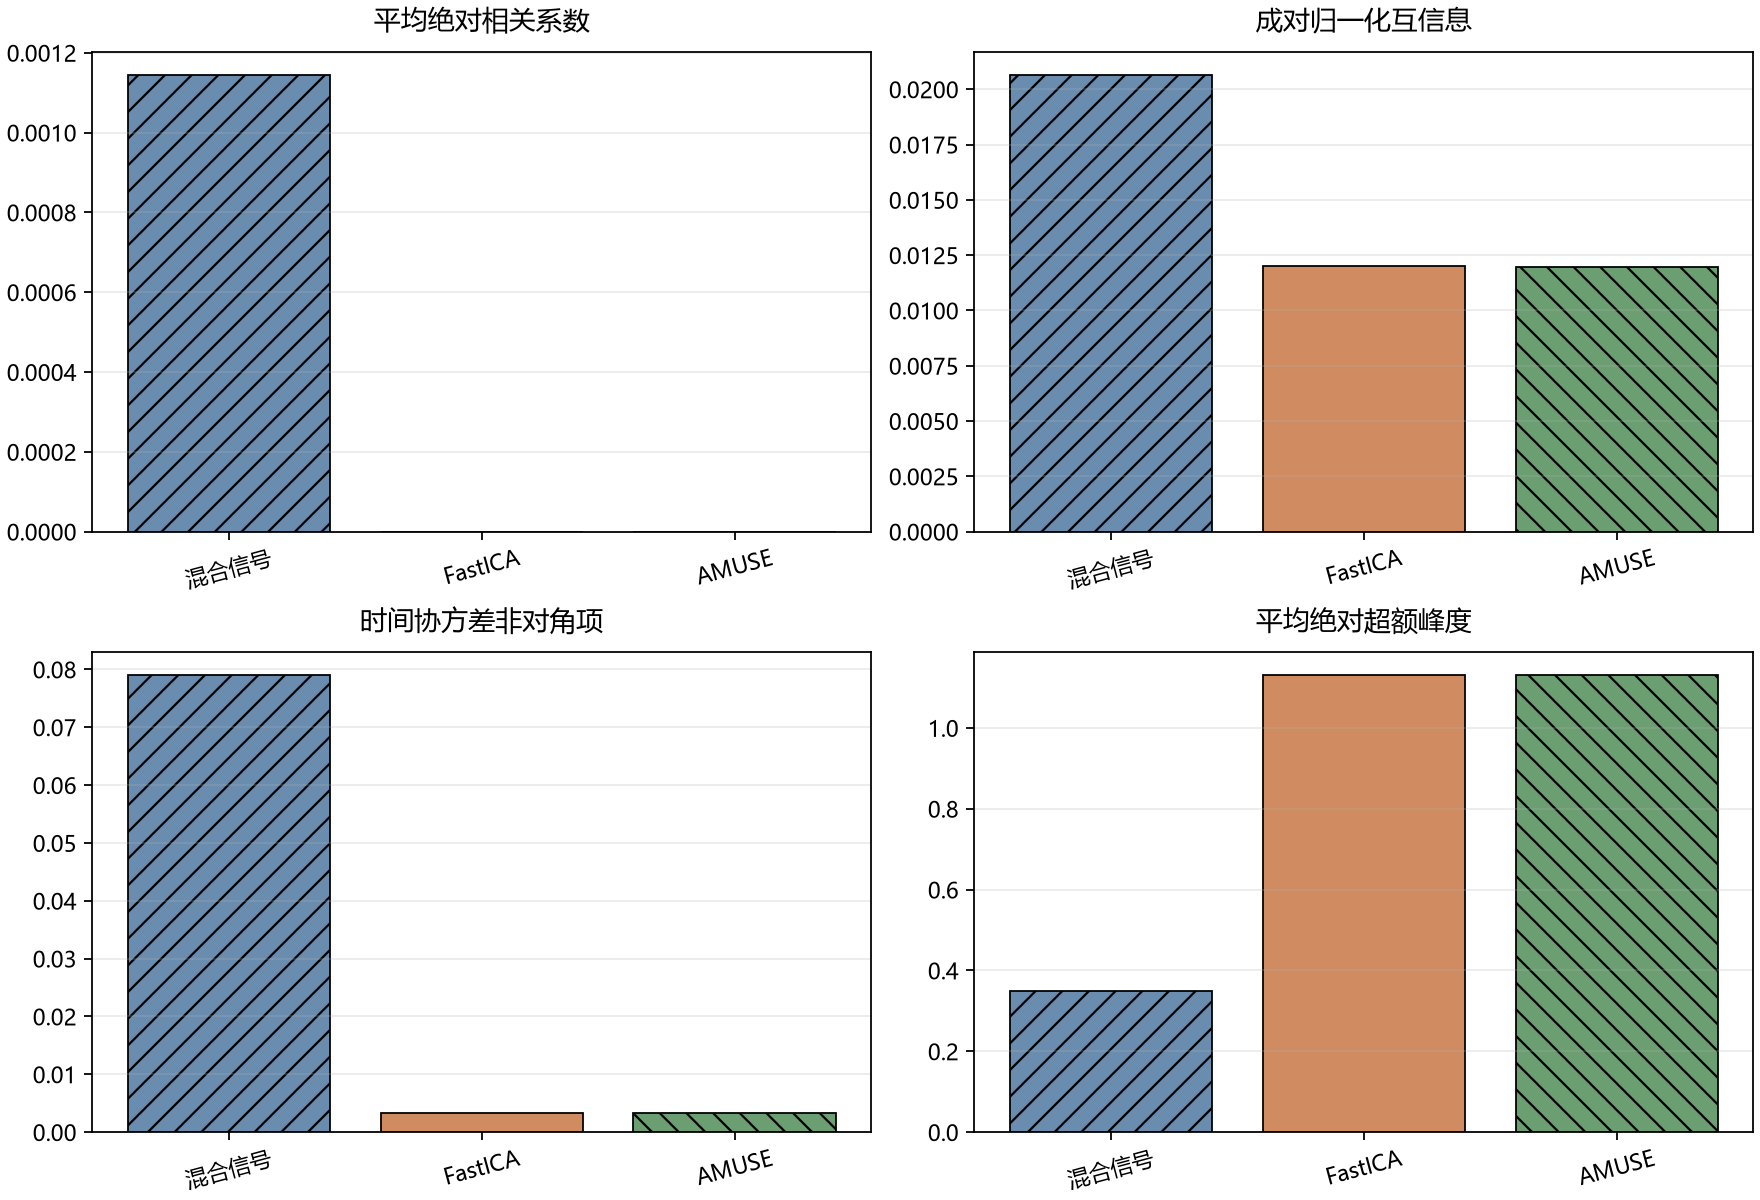

The data file committed next to this chart (first rows):
方法, 平均绝对相关系数, 成对归一化互信息, 时间协方差非对角项, 平均绝对超额峰度
混合信号, 0.001145, 0.02066, 0.07899, 0.3487
FastICA, 2.121993938593073e-16, 0.01202, 0.003381, 1.13
AMUSE, 2.9069092811932457e-16, 0.01195, 0.003244, 1.13
